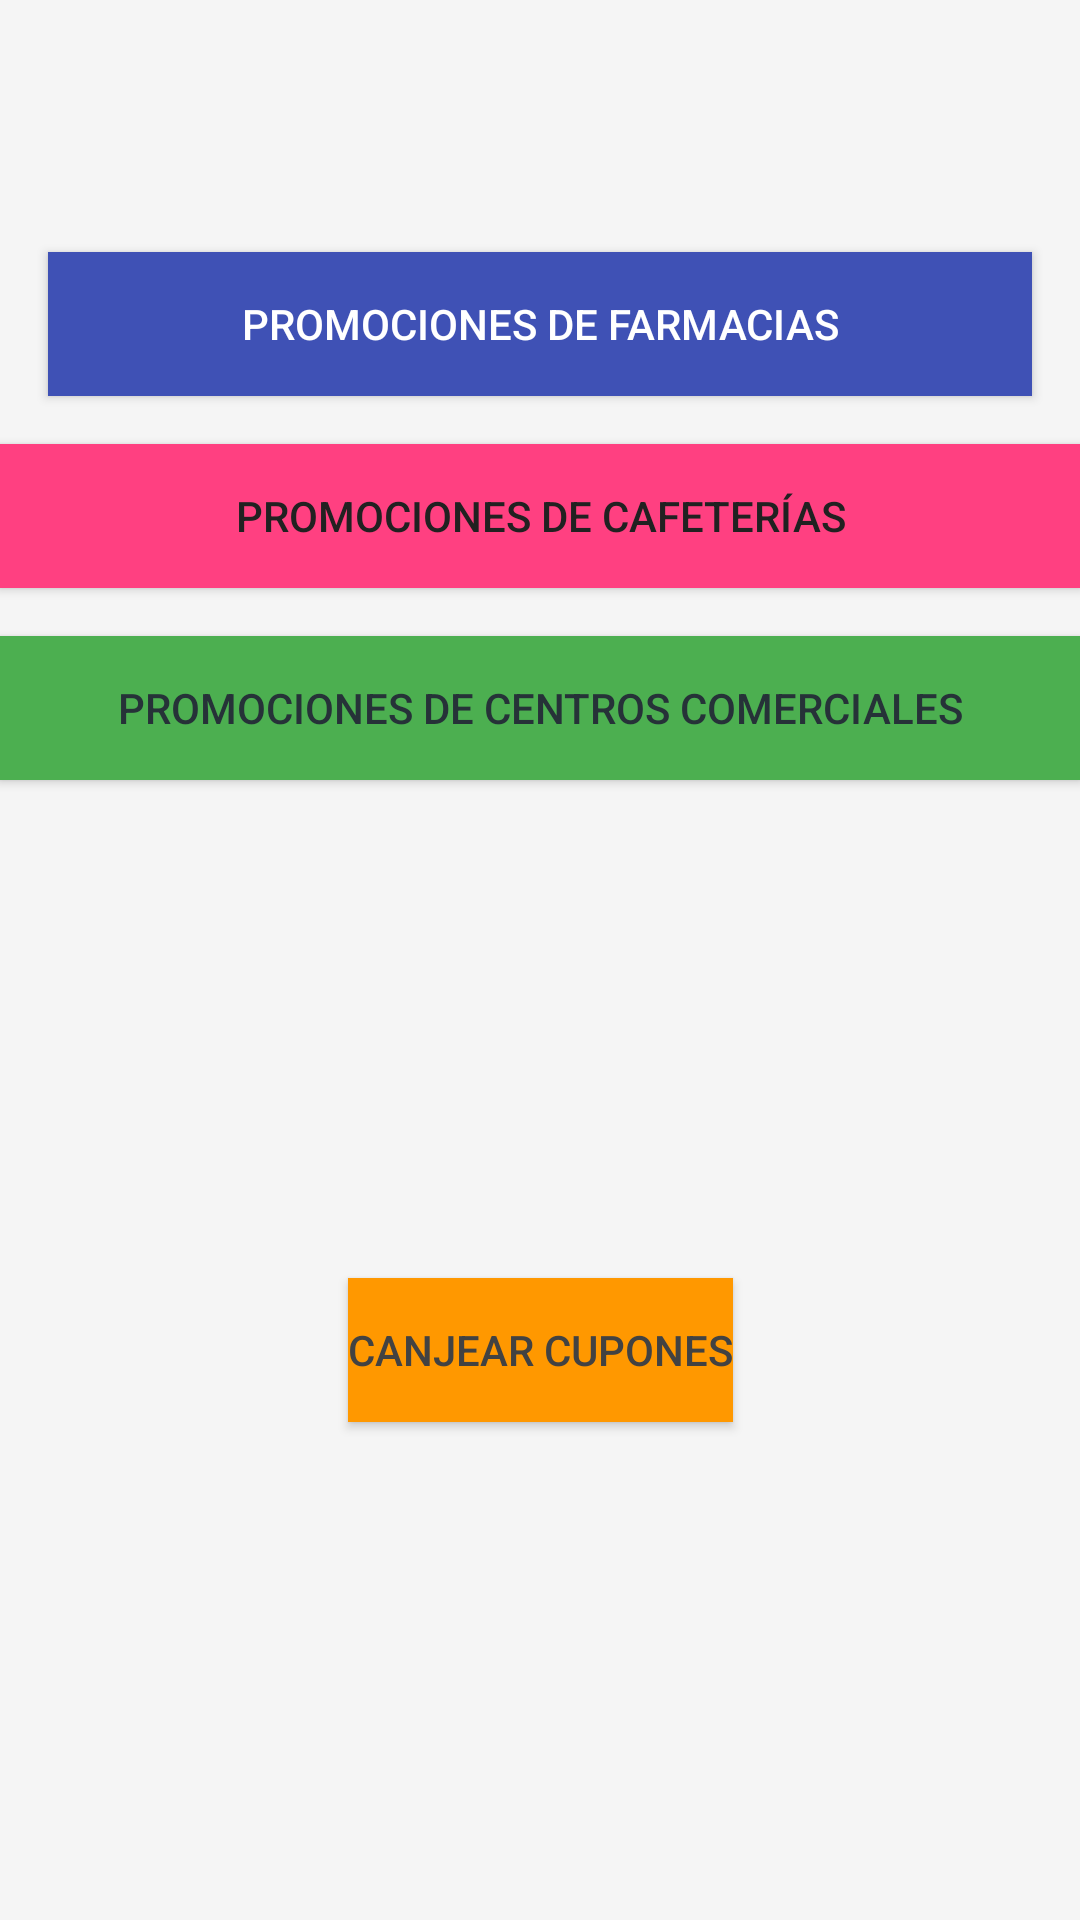

Reconstruct the res/layout file that produces this screen, plus the resources it refers to.
<!-- AndroidManifest.xml: application theme Theme.Clientemovil -->
<!-- res/layout/activity_main.xml -->
<?xml version="1.0" encoding="utf-8"?>
<androidx.constraintlayout.widget.ConstraintLayout xmlns:android="http://schemas.android.com/apk/res/android"
    xmlns:app="http://schemas.android.com/apk/res-auto"
    xmlns:tools="http://schemas.android.com/tools"
    android:layout_width="match_parent"
    android:layout_height="match_parent"
    android:background="#F5F5F5"
    tools:context=".MainActivity">

    <ImageView
        android:id="@+id/editarB"
        android:layout_width="46dp"
        android:layout_height="52dp"
        android:layout_margin="16dp"
        android:src="@drawable/baseline_settings_24"
        app:layout_constraintEnd_toEndOf="parent"
        app:layout_constraintTop_toTopOf="parent" />

    <Button
        android:id="@+id/farmaciasB"
        android:layout_width="match_parent"
        android:layout_height="wrap_content"
        android:text="Promociones de Farmacias"
        android:textColor="#FFFFFF"
        android:background="#3F51B5"
        android:layout_margin="16dp"
        app:layout_constraintTop_toBottomOf="@+id/editarB" />

    <Button
        android:id="@+id/cafeteriasB"
        android:layout_width="match_parent"
        android:layout_height="wrap_content"
        android:layout_marginTop="16dp"
        android:background="#FF4081"
        android:text="Promociones de Cafeterías"
        android:textColor="#212121"
        app:layout_constraintTop_toBottomOf="@+id/farmaciasB"
        tools:layout_editor_absoluteX="16dp" />

    <Button
        android:id="@+id/ComercialB"
        android:layout_width="match_parent"
        android:layout_height="wrap_content"
        android:layout_marginTop="16dp"
        android:background="#4CAF50"
        android:text="Promociones de Centros Comerciales"
        android:textColor="#263238"
        app:layout_constraintTop_toBottomOf="@+id/cafeteriasB"
        tools:layout_editor_absoluteX="16dp" />

    <Button
        android:id="@+id/irCupones"
        android:layout_width="wrap_content"
        android:layout_height="wrap_content"
        android:layout_marginStart="16dp"
        android:layout_marginTop="16dp"
        android:layout_marginEnd="16dp"
        android:layout_marginBottom="16dp"
        android:background="#FF9800"
        android:text="Canjear Cupones"
        android:textColor="#424242"
        app:layout_constraintBottom_toBottomOf="parent"
        app:layout_constraintEnd_toEndOf="parent"
        app:layout_constraintStart_toStartOf="parent"
        app:layout_constraintTop_toBottomOf="@+id/ComercialB" />

</androidx.constraintlayout.widget.ConstraintLayout>
<!-- resources referenced by this layout -->
<resources>
  <style name="Theme.Clientemovil" parent="Base.Theme.Clientemovil" />
  <style name="Base.Theme.Clientemovil" parent="Theme.Material3.DayNight">
          <item name="colorPrimary">@color/amarillo</item>
          <item name="colorPrimaryDark">@color/amarillo2</item>
          <item name="colorAccent">@color/amarillo3</item>
          <item name="colorSurface">@color/amarillo</item>
          <item name="colorOnSurface">@color/amarillo3</item>
      </style>
  <color name="amarillo">#CDDC39</color>
  <color name="amarillo2">#FFEB3B</color>
  <color name="amarillo3">#FFC107</color>
</resources>
